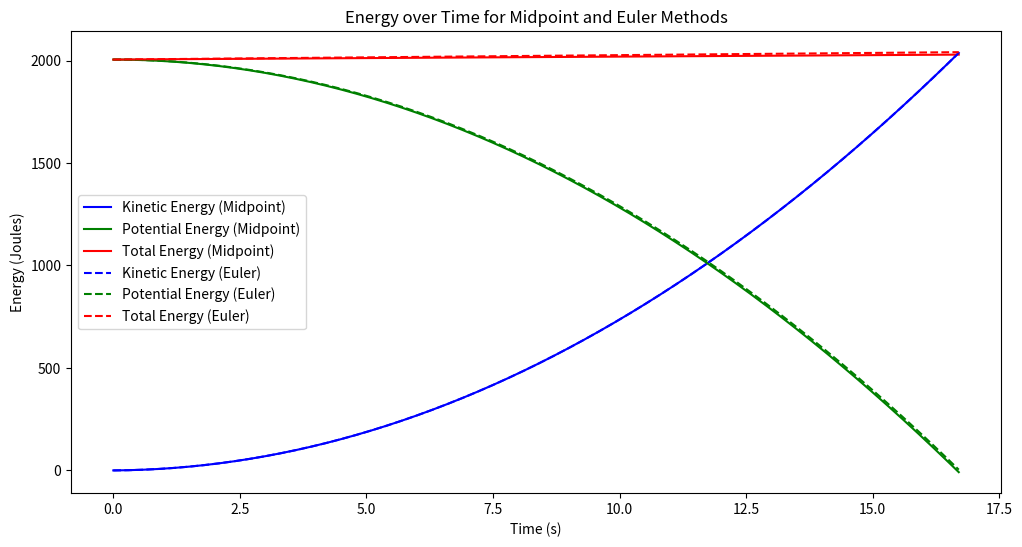
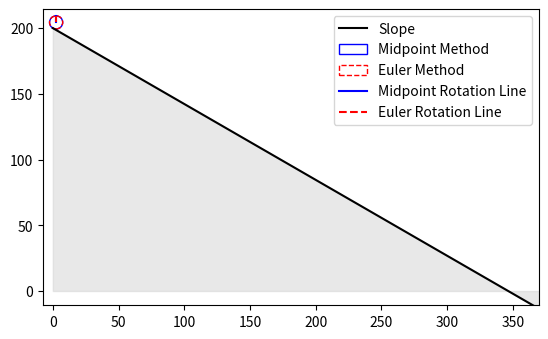

These figures' Python source, in order:
import math
import matplotlib.pyplot as plt
import numpy as np
from matplotlib.animation import FuncAnimation
from matplotlib.patches import Circle
from matplotlib.lines import Line2D

def euler_step_function(alpha, h, mass, g, Ib, dt, sx, vx, omega, b, radius):
    acc_b = g * math.sin(alpha) / (1 + Ib / (mass * radius ** 2))
    eps = acc_b / radius

    dsx = vx * dt
    dvx = acc_b * dt
    mx = sx * math.cos(-alpha) - radius * math.sin(-alpha)
    my = sx * math.sin(-alpha) + radius * math.cos(-alpha) + h

    db = omega * dt
    dw = eps * dt
    ax = radius * math.cos(b) + mx
    ay = radius * math.sin(b) + my

    sx += dsx
    vx += dvx
    b -= db
    omega += dw

    return sx, vx, omega, b, ax, ay, mx, my

def mid_point_step_function(alpha, h, mass, g, Ib, dt, sx, vx, omega, b, radius):
    acc_b = g * math.sin(alpha) / (1 + Ib / (mass * radius ** 2))
    eps = acc_b / radius
    euler_omega = omega + eps * dt / 2
    euler_vx = vx + acc_b * dt / 2

    dsx = euler_vx * dt
    dvx = acc_b * dt
    mx = sx * math.cos(-alpha) - radius * math.sin(-alpha)
    my = sx * math.sin(-alpha) + radius * math.cos(-alpha) + h

    db = euler_omega * dt
    dw = eps * dt
    ax = radius * math.cos(b) + mx
    ay = radius * math.sin(b) + my

    sx += dsx
    vx += dvx
    b -= db
    omega += dw

    return sx, vx, omega, b, ax, ay, mx, my

def simulate(alpha, h, mass, g, Ib, dt, radius):
    t = 0
    # Arrays for Midpoint method
    actualX_mp, actualY_mp, middleX_mp, middleY_mp = [], [], [], []
    # Arrays for Euler method
    actualX_eu, actualY_eu, middleX_eu, middleY_eu = [], [], [], []
    energies_mp = {"KE": [], "PE": [], "TE": []}
    energies_eu = {"KE": [], "PE": [], "TE": []}
    sx_mp = sx_eu = vx_mp = vx_eu = w_mp = w_eu = 0
    b_mp = b_eu = math.radians(90)

    while True:  # Simulation time
        # Midpoint method step
        sx_mp, vx_mp, w_mp, b_mp, ax_mp, ay_mp, mx_mp, my_mp = mid_point_step_function(alpha, h, mass, g, Ib, dt, sx_mp, vx_mp, w_mp, b_mp, radius)
        # Euler method step
        sx_eu, vx_eu, w_eu, b_eu, ax_eu, ay_eu, mx_eu, my_eu = euler_step_function(alpha, h, mass, g, Ib, dt, sx_eu, vx_eu, w_eu, b_eu, radius)

        if ay_mp <= 0 and t > 0:  # Stop condition
            break

        # Update Midpoint method results
        middleX_mp.append(mx_mp)
        middleY_mp.append(my_mp)
        actualX_mp.append(ax_mp)
        actualY_mp.append(ay_mp)

        KE_mp = 0.5 * mass * vx_mp ** 2 + 0.5 * Ib * w_mp ** 2
        PE_mp = mass * g * my_mp
        TE_mp = KE_mp + PE_mp
        energies_mp["KE"].append(KE_mp)
        energies_mp["PE"].append(PE_mp)
        energies_mp["TE"].append(TE_mp)

        # Update Euler method results
        middleX_eu.append(mx_eu)
        middleY_eu.append(my_eu)
        actualX_eu.append(ax_eu)
        actualY_eu.append(ay_eu)

        KE_eu = 0.5 * mass * vx_eu ** 2 + 0.5 * Ib * w_eu ** 2
        PE_eu = mass * g * my_eu
        TE_eu = KE_eu + PE_eu
        energies_eu["KE"].append(KE_eu)
        energies_eu["PE"].append(PE_eu)
        energies_eu["TE"].append(TE_eu)

        t += dt

    return actualX_mp, actualY_mp, middleX_mp, middleY_mp, energies_mp, actualX_eu, actualY_eu, middleX_eu, middleY_eu, energies_eu

def plot_energies(energies_mp, energies_eu, dt):
    plt.figure(figsize=(12, 6))

    # Find the minimum length to ensure matching dimensions
    min_length_mp = min(len(energies_mp["KE"]), len(energies_mp["PE"]), len(energies_mp["TE"]))
    min_length_eu = min(len(energies_eu["KE"]), len(energies_eu["PE"]), len(energies_eu["TE"]))
    min_length = min(min_length_mp, min_length_eu)
    time = np.arange(0, min_length * dt, dt)[:min_length]

    # Ensure to slice each energy array to min_length for plotting
    plt.plot(time, energies_mp["KE"][:min_length], label="Kinetic Energy (Midpoint)", linestyle='-', color='blue')
    plt.plot(time, energies_mp["PE"][:min_length], label="Potential Energy (Midpoint)", linestyle='-', color='green')
    plt.plot(time, energies_mp["TE"][:min_length], label="Total Energy (Midpoint)", linestyle='-', color='red')

    plt.plot(time, energies_eu["KE"][:min_length], label="Kinetic Energy (Euler)", linestyle='--', color='blue')
    plt.plot(time, energies_eu["PE"][:min_length], label="Potential Energy (Euler)", linestyle='--', color='green')
    plt.plot(time, energies_eu["TE"][:min_length], label="Total Energy (Euler)", linestyle='--', color='red')

    plt.xlabel('Time (s)')
    plt.ylabel('Energy (Joules)')
    plt.title('Energy over Time for Midpoint and Euler Methods')
    plt.legend()
    plt.show()




# Simulation parameters (these parameters can remain unchanged from your original setup)
alpha = math.radians(30)
h = 200
mass = 1
radius = 5
g = 9.81
Ib = 2 / 3 * mass * radius ** 2
dt = 0.1

# Run the simulation for both methods
results = simulate(alpha, h, mass, g, Ib, dt, radius)
actualX_mp, actualY_mp, middleX_mp, middleY_mp, energies_mp, actualX_eu, actualY_eu, middleX_eu, middleY_eu, energies_eu = results

# Plot the energies for comparison
plot_energies(energies_mp, energies_eu, dt)

import matplotlib.pyplot as plt
import numpy as np
from matplotlib.animation import FuncAnimation
from matplotlib.patches import Circle, Polygon


# Assuming simulation has been run and variables are filled:
# actualX_mp, actualY_mp, middleX_mp, middleY_mp, energies_mp
# actualX_eu, actualY_eu, middleX_eu, middleY_eu, energies_eu

slope_end_x = max(max(actualX_mp), max(actualX_eu)) + 10

def setup_plot():
    fig, ax = plt.subplots()
    ax.set_xlim((min(min(middleX_mp), min(middleX_eu)) - 10, slope_end_x))
    ax.set_ylim((min(min(middleY_mp), min(middleY_eu)) - 10, max(max(middleY_mp), max(middleY_eu)) + 10))
    ax.set_aspect('equal', adjustable='box')

    # Draw slope and fill under the slope
    slope_x = np.linspace(0, slope_end_x, 100)
    slope_y = h - slope_x * math.tan(alpha)
    ax.plot(slope_x, slope_y, 'g-', label='Slope', color='black')
    ax.fill_between(slope_x, 0, slope_y, color='lightgrey', alpha=0.5)

    return fig, ax


def animate(i):
    # Update the circle position for midpoint method
    circle_mp.center = (middleX_mp[i], middleY_mp[i])
    # Update the circle position for Euler method
    circle_eu.center = (middleX_eu[i], middleY_eu[i])

    # Update lines for midpoint and Euler methods
    line_mp.set_data([middleX_mp[i], actualX_mp[i]], [middleY_mp[i], actualY_mp[i]])
    line_eu.set_data([middleX_eu[i], actualX_eu[i]], [middleY_eu[i], actualY_eu[i]])

    return circle_mp, circle_eu, line_mp, line_eu


fig, ax = setup_plot()

# Initialize circles and lines for both methods
circle_mp = Circle((0, 0), radius, fill=False, color='blue', label='Midpoint Method')
circle_eu = Circle((0, 0), radius, fill=False, color='red', linestyle='--', label='Euler Method')
ax.add_patch(circle_mp)
ax.add_patch(circle_eu)

line_mp, = ax.plot([], [], 'blue', label='Midpoint Rotation Line')
line_eu, = ax.plot([], [], 'red', linestyle='--', label='Euler Rotation Line')

# Creating the animation
ani = FuncAnimation(fig, animate, frames=len(middleX_mp), interval= 80, blit=True)

plt.legend()
plt.show()
